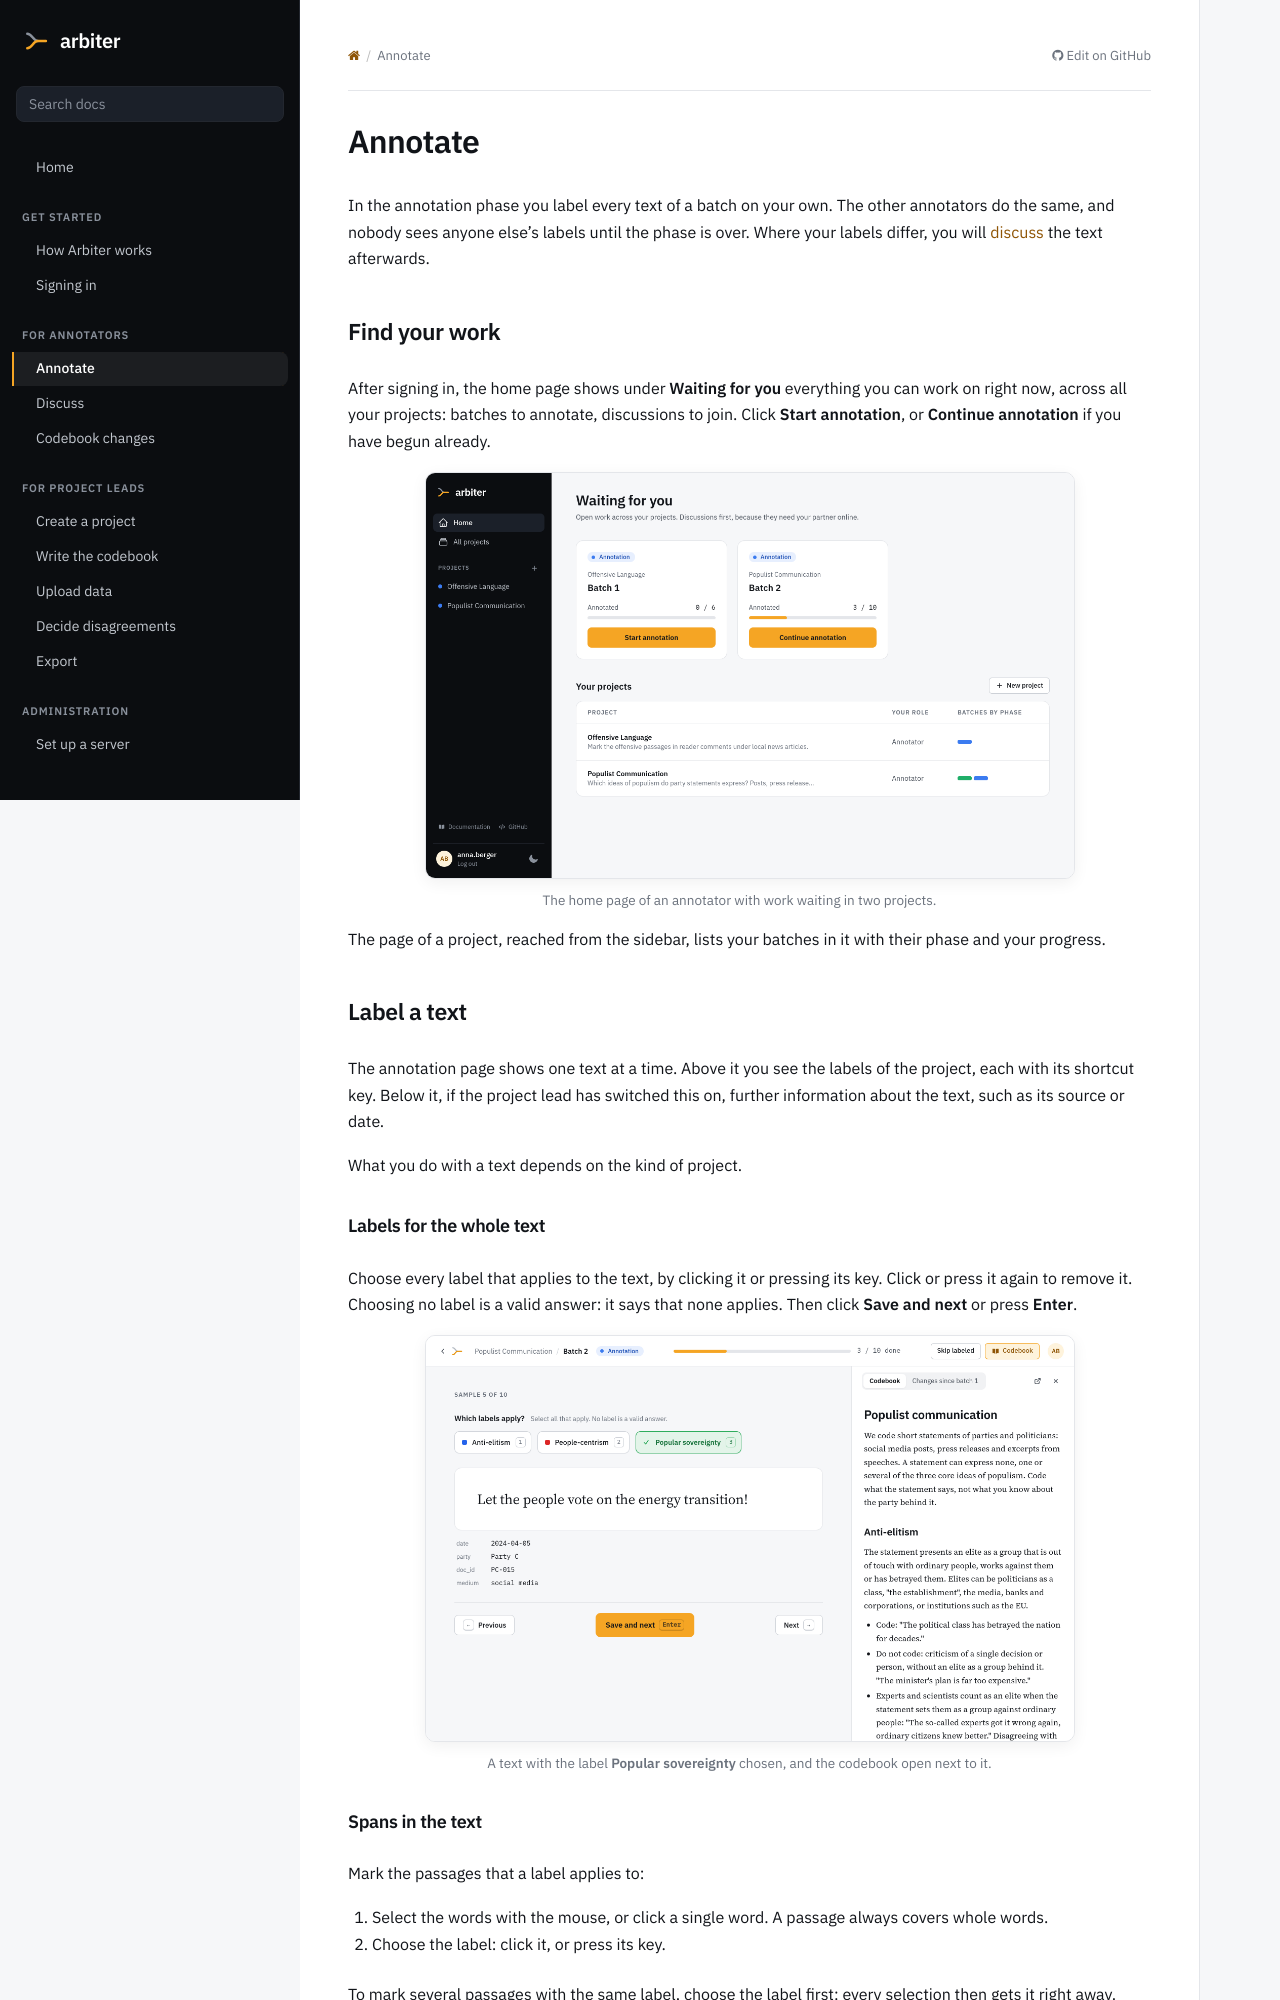

repository: luerhard/arbiter · page: annotators/annotate.html · generator: sphinx

# Annotate

In the annotation phase you label every text of a batch on your own. The other annotators do the same, and nobody sees anyone else's labels until the phase is over. Where your labels differ, you will [discuss](discuss.md) the text afterwards.

## Find your work

After signing in, the home page shows under **Waiting for you** everything you can work on right now, across all your projects: batches to annotate, discussions to join. Click **Start annotation**, or **Continue annotation** if you have begun already.

:::{figure} ../screenshots/annotator_start.png
:width: 650px
:align: center
:alt: The home page with two cards, one batch to start annotating and one to continue

The home page of an annotator with work waiting in two projects.
:::

The page of a project, reached from the sidebar, lists your batches in it with their phase and your progress.

## Label a text

The annotation page shows one text at a time. Above it you see the labels of the project, each with its shortcut key. Below it, if the project lead has switched this on, further information about the text, such as its source or date.

What you do with a text depends on the kind of project.

### Labels for the whole text

Choose every label that applies to the text, by clicking it or pressing its key. Click or press it again to remove it. Choosing no label is a valid answer: it says that none applies. Then click **Save and next** or press **Enter**.

:::{figure} ../screenshots/annotator_annotation_interface.png
:width: 650px
:align: center
:alt: The annotation page with three labels above a text, one of them chosen, and the codebook open on the right

A text with the label **Popular sovereignty** chosen, and the codebook open next to it.
:::
